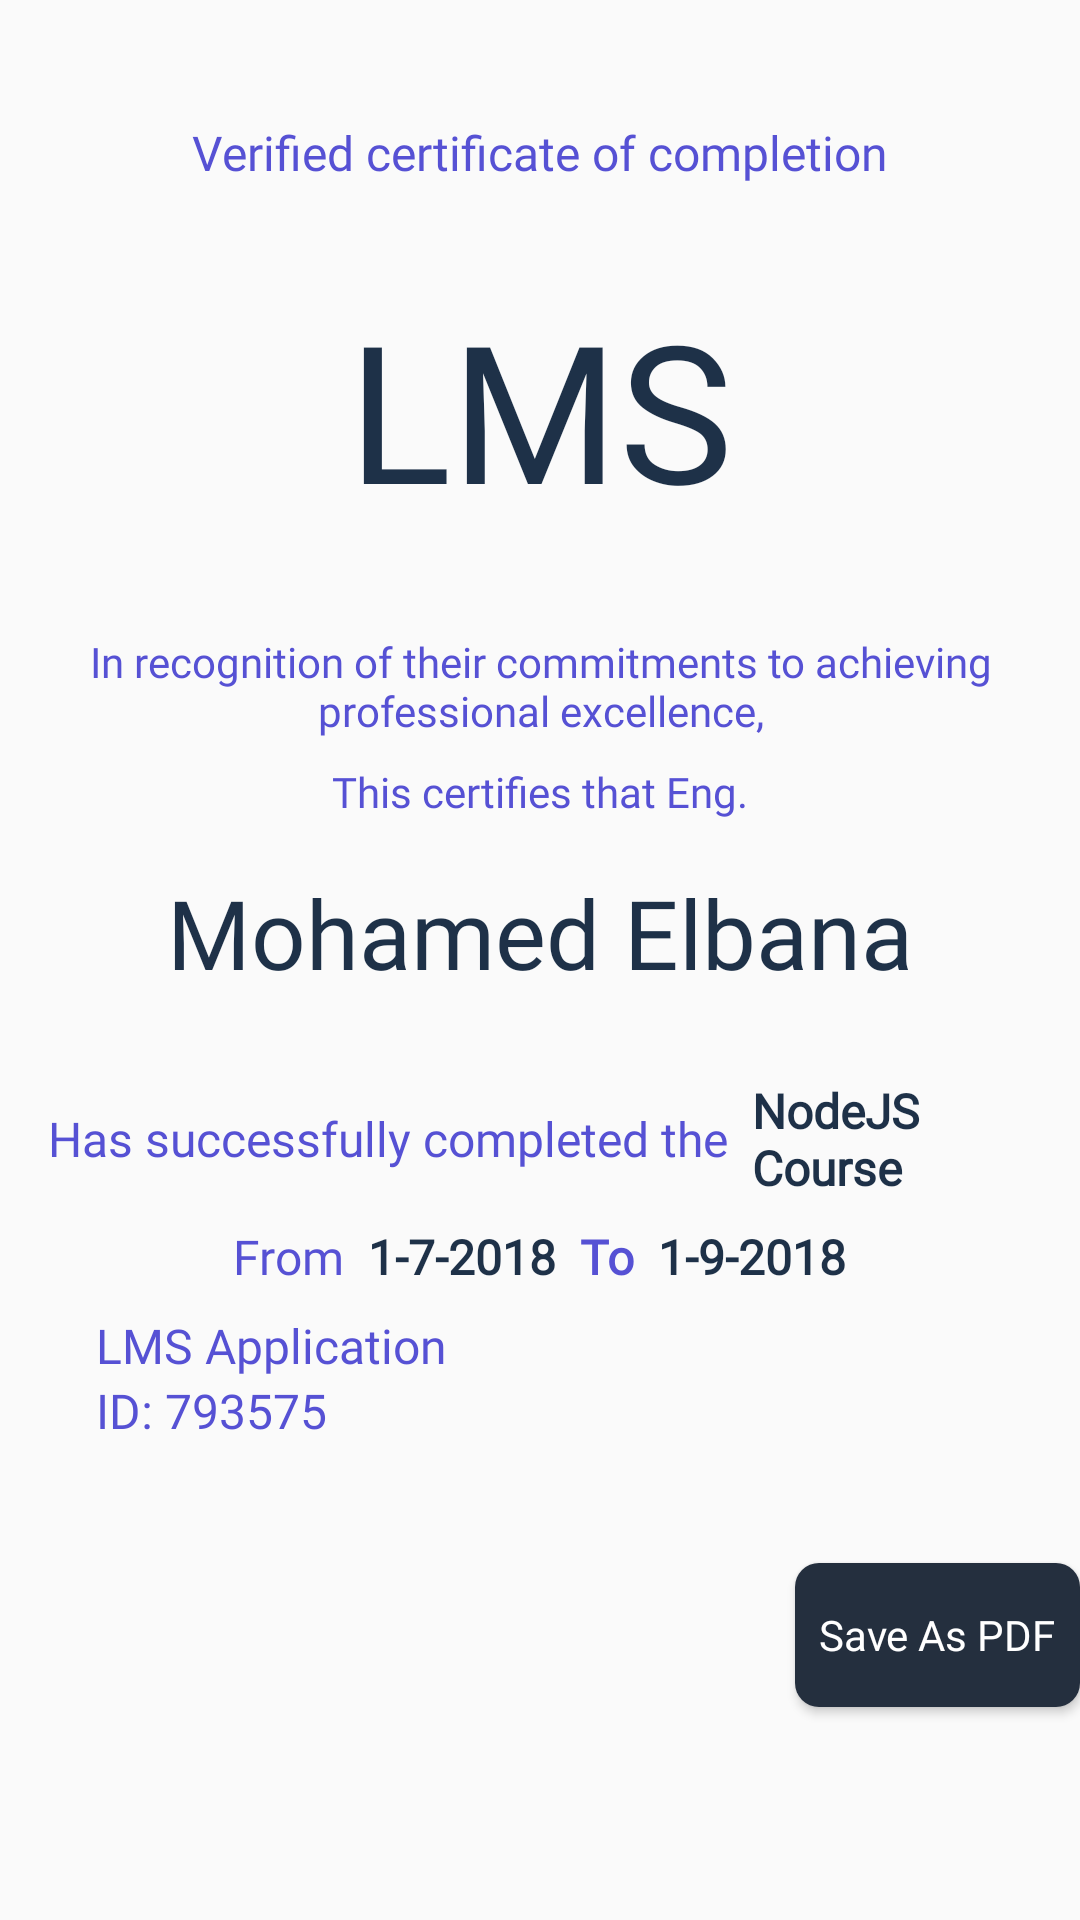

This screen was rendered from an Android layout file. Write that file and the resources it references.
<!-- AndroidManifest.xml: application theme AppTheme -->
<!-- res/layout/activity_certificates.xml -->
<?xml version="1.0" encoding="utf-8"?>
<ScrollView xmlns:android="http://schemas.android.com/apk/res/android"
    xmlns:app="http://schemas.android.com/apk/res-auto"
    xmlns:tools="http://schemas.android.com/tools"
    android:layout_width="match_parent"
    android:layout_height="match_parent"
    tools:context=".activities.CertificateActivity">

    <LinearLayout
        android:layout_width="match_parent"
        android:layout_height="match_parent"
        android:orientation="vertical">

        <LinearLayout
            android:layout_width="match_parent"
            android:layout_height="match_parent"
            android:layout_margin="8dp"
            android:background="@drawable/rectangle_box"
            android:orientation="vertical">

            <LinearLayout
                android:layout_width="match_parent"
                android:layout_height="match_parent"
                android:layout_margin="8dp"
                android:background="@drawable/rectangle_box"
                android:orientation="vertical">

                <TextView
                    android:id="@+id/certificate_verified_text"
                    android:layout_width="match_parent"
                    android:layout_height="wrap_content"
                    android:layout_marginTop="24dp"
                    android:fontFamily="@font/poppins_medium"
                    android:gravity="center"
                    android:text="@string/verified_certificate_of_completion"
                    android:textColor="@color/colorCertificateText"
                    android:textSize="16dp" />

                <TextView
                    android:id="@+id/certificate_lms_text"
                    android:layout_width="match_parent"
                    android:layout_height="wrap_content"
                    android:layout_marginTop="32dp"
                    android:fontFamily="@font/poppins_medium"
                    android:gravity="center"
                    android:text="@string/lms"
                    android:textColor="@color/colorCertificateDarkText"
                    android:textSize="64dp" />

                <TextView
                    android:id="@+id/certificate_info_text"
                    android:layout_width="match_parent"
                    android:layout_height="wrap_content"
                    android:layout_marginTop="32dp"
                    android:fontFamily="@font/poppins_medium"
                    android:gravity="center"
                    android:text="@string/certificate_info"
                    android:textColor="@color/colorCertificateText" />

                <TextView
                    android:id="@+id/certificate_info_two_text"
                    android:layout_width="match_parent"
                    android:layout_height="wrap_content"
                    android:layout_marginTop="8dp"
                    android:fontFamily="@font/poppins_medium"
                    android:gravity="center"
                    android:text="@string/certificate_info_two"
                    android:textColor="@color/colorCertificateText" />

                <TextView
                    android:id="@+id/certificate_student_name_text"
                    android:layout_width="match_parent"
                    android:layout_height="wrap_content"
                    android:layout_marginTop="16dp"
                    android:fontFamily="@font/poppins_medium"
                    android:gravity="center"
                    android:text="Mohamed Elbana"
                    android:textColor="@color/colorCertificateDarkText"
                    android:textSize="32dp" />

                <TextView
                    android:layout_width="match_parent"
                    android:layout_height="wrap_content"
                    android:layout_marginStart="32dp"
                    android:layout_marginEnd="32dp"
                    android:background="@drawable/line" />

                <LinearLayout
                    android:layout_width="match_parent"
                    android:layout_height="wrap_content"
                    android:layout_marginTop="8dp"
                    android:gravity="center"
                    android:orientation="horizontal">

                    <TextView
                        android:layout_width="wrap_content"
                        android:layout_height="wrap_content"
                        android:fontFamily="@font/poppins_medium"
                        android:text="@string/has_successfully_completed_the"
                        android:textColor="@color/colorCertificateText"
                        android:textSize="16dp" />

                    <TextView
                        android:id="@+id/certificate_course_name_text"
                        android:layout_width="wrap_content"
                        android:layout_height="wrap_content"
                        android:layout_marginStart="8dp"
                        android:fontFamily="@font/poppins_medium"
                        android:text="NodeJS Course"
                        android:textColor="@color/colorCertificateDarkText"
                        android:textSize="16dp"
                        android:textStyle="bold" />
                </LinearLayout>

                <LinearLayout
                    android:layout_width="match_parent"
                    android:layout_height="wrap_content"
                    android:layout_marginTop="8dp"
                    android:gravity="center"
                    android:orientation="horizontal">

                    <TextView
                        android:layout_width="wrap_content"
                        android:layout_height="wrap_content"
                        android:fontFamily="@font/poppins_medium"
                        android:text="@string/from"
                        android:textColor="@color/colorCertificateText"
                        android:textSize="16dp" />

                    <TextView
                        android:layout_width="wrap_content"
                        android:layout_height="wrap_content"
                        android:layout_marginStart="8dp"
                        android:fontFamily="@font/poppins_medium"
                        android:text="1-7-2018"
                        android:textColor="@color/colorCertificateDarkText"
                        android:textSize="16dp"
                        android:textStyle="bold" />

                    <TextView
                        android:layout_width="wrap_content"
                        android:layout_height="wrap_content"
                        android:layout_marginStart="8dp"
                        android:fontFamily="@font/poppins_medium"
                        android:text="@string/to"
                        android:textColor="@color/colorCertificateText"
                        android:textSize="16dp"
                        android:textStyle="bold" />

                    <TextView
                        android:layout_width="wrap_content"
                        android:layout_height="wrap_content"
                        android:layout_marginStart="8dp"
                        android:fontFamily="@font/poppins_medium"
                        android:text="1-9-2018"
                        android:textColor="@color/colorCertificateDarkText"
                        android:textSize="16dp"
                        android:textStyle="bold" />
                </LinearLayout>

                <TextView
                    android:layout_width="wrap_content"
                    android:layout_height="wrap_content"
                    android:layout_marginStart="16dp"
                    android:layout_marginTop="8dp"
                    android:fontFamily="@font/poppins_medium"
                    android:text="@string/lms_application"
                    android:textColor="@color/colorCertificateText"
                    android:textSize="16dp" />

                <TextView
                    android:layout_width="wrap_content"
                    android:layout_height="wrap_content"
                    android:layout_marginStart="16dp"
                    android:layout_marginBottom="8dp"
                    android:fontFamily="@font/poppins_medium"
                    android:text="ID: 793575"
                    android:textColor="@color/colorCertificateText"
                    android:textSize="16dp" />
            </LinearLayout>
        </LinearLayout>
        <Button
            android:id="@+id/certificate_save_pdf_btn"
            android:layout_width="wrap_content"
            android:layout_height="wrap_content"
            android:layout_marginTop="16dp"
            android:background="@drawable/back_solid_accent"
            android:fontFamily="@font/poppins_medium"
            android:text="@string/save_as_pdf"
            android:textAllCaps="false"
            android:layout_gravity="end"
            android:textColor="@color/colorWhite"
            android:layout_marginBottom="16dp"/>
    </LinearLayout>
</ScrollView>
<!-- resources referenced by this layout -->
<resources>
  <color name="colorCertificateDarkText">#1E3148</color>
  <color name="colorCertificateText">#5651D4</color>
  <color name="colorWhite">#FFFFFF</color>
  <!-- drawable back_solid_accent (drawable) -->
  <?xml version="1.0" encoding="utf-8"?>
  <selector xmlns:android="http://schemas.android.com/apk/res/android">
      <item>
          <shape android:shape="rectangle">
              <padding android:left="8dp" android:right="8dp" />
              <corners android:radius="8dp" />
              <solid android:color="@color/colorAccent" />
          </shape>
      </item>
  </selector>
  <string name="certificate_info">In recognition of their commitments to achieving professional excellence,</string>
  <string name="certificate_info_two"> This certifies that Eng.</string>
  <string name="from">From</string>
  <string name="has_successfully_completed_the">Has successfully completed the</string>
  <string name="lms">LMS</string>
  <string name="lms_application">LMS Application</string>
  <string name="save_as_pdf">Save As PDF</string>
  <string name="to">To</string>
  <string name="verified_certificate_of_completion">Verified certificate of completion</string>
  <style name="AppTheme" parent="Theme.AppCompat.Light.NoActionBar">
          
          <item name="colorPrimary">@color/colorPrimary</item>
          <item name="colorPrimaryDark">@color/colorPrimaryDark</item>
          <item name="colorAccent">@color/colorAccent</item>
  
          <item name="android:statusBarColor" tools:targetApi="lollipop">@color/colorWhite</item>
          <item name="android:windowLightStatusBar" tools:targetApi="m">true</item>
  
      </style>
  <color name="colorAccent">#242F3E</color>
  <color name="colorPrimary">#FF8400</color>
  <color name="colorPrimaryDark">#FF6F00</color>
</resources>
